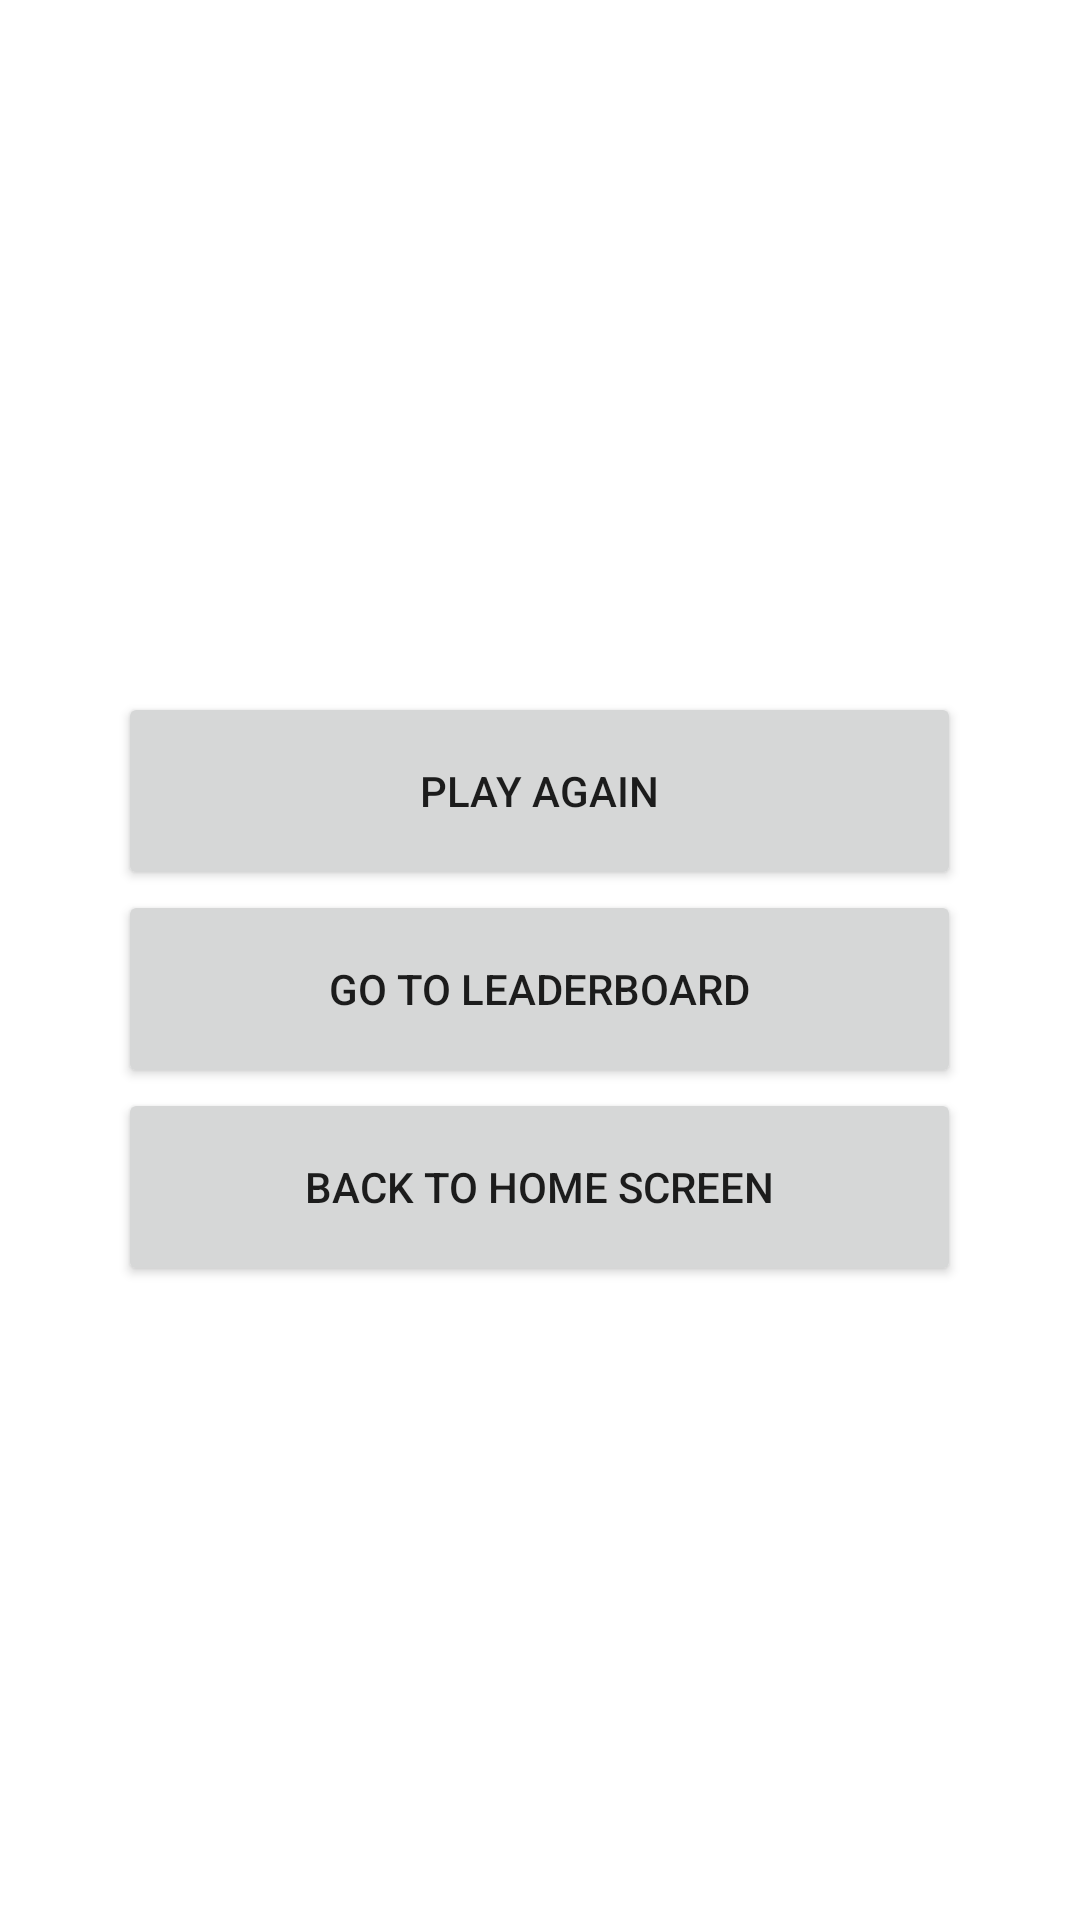

Reconstruct the res/layout file that produces this screen, plus the resources it refers to.
<!-- AndroidManifest.xml: application theme Theme.MatchingGameMemory -->
<!-- res/layout/activity_results.xml -->
<?xml version="1.0" encoding="utf-8"?>
<LinearLayout xmlns:android="http://schemas.android.com/apk/res/android"
    android:layout_width="match_parent"
    android:layout_centerVertical="true"
    android:layout_centerHorizontal="true"
    android:orientation="vertical"
    android:gravity="center_horizontal"
    android:layout_height="match_parent"
    android:id="@+id/resultsActivity"
    xmlns:tools="http://schemas.android.com/tools">

    
    <TextView
        android:id="@+id/durationTextView"
        android:layout_marginTop="25dp"
        android:paddingTop="25dp"
        android:layout_width="wrap_content"
        android:layout_height="wrap_content"
        android:layout_centerHorizontal="true"
        android:textSize="30dp"
        tools:context=".ResultsActivity"/>

    
    <TextView
        android:id="@+id/triesCountTextView"
        android:layout_marginTop="25dp"
        android:paddingTop="25dp"
        android:layout_width="wrap_content"
        android:layout_height="wrap_content"
        android:layout_centerHorizontal="true"
        android:layout_marginBottom="50dp"
        android:textSize="30dp"/>

    <Button
        android:id="@+id/Restart"
        android:layout_width="281dp"
        android:layout_height="66dp"
        android:text="Play Again"
        tools:layout_editor_absoluteX="158dp"
        tools:layout_editor_absoluteY="386dp" />

    <Button
        android:id="@+id/leaderBoards"
        android:layout_width="281dp"
        android:layout_height="66dp"
        android:text="Go to Leaderboard"
        tools:layout_editor_absoluteX="158dp"
        tools:layout_editor_absoluteY="386dp" />

    <Button
        android:id="@+id/backToMain"
        android:layout_width="281dp"
        android:layout_height="66dp"
        android:text="Back to Home Screen"
        tools:layout_editor_absoluteX="158dp"
        tools:layout_editor_absoluteY="386dp" />
</LinearLayout>
<!-- resources referenced by this layout -->
<resources>
  <style name="Theme.MatchingGameMemory" parent="Theme.MaterialComponents.DayNight.DarkActionBar">
          
          <item name="colorPrimary">@color/purple_500</item>
          <item name="colorPrimaryVariant">@color/purple_700</item>
          <item name="colorOnPrimary">@color/white</item>
          
          <item name="colorSecondary">@color/teal_200</item>
          <item name="colorSecondaryVariant">@color/teal_700</item>
          <item name="colorOnSecondary">@color/black</item>
          
          <item name="android:statusBarColor">?attr/colorPrimaryVariant</item>
          
      </style>
  <!-- not gathered from this repository: default colours our renderer supplied (Android Studio template values) -->
  <color name="purple_500">#FF6200EE</color>
  <color name="purple_700">#FF3700B3</color>
  <color name="teal_200">#FF03DAC5</color>
  <color name="teal_700">#FF018786</color>
  <color name="black">#FF000000</color>
  <color name="white">#FFFFFFFF</color>
</resources>
